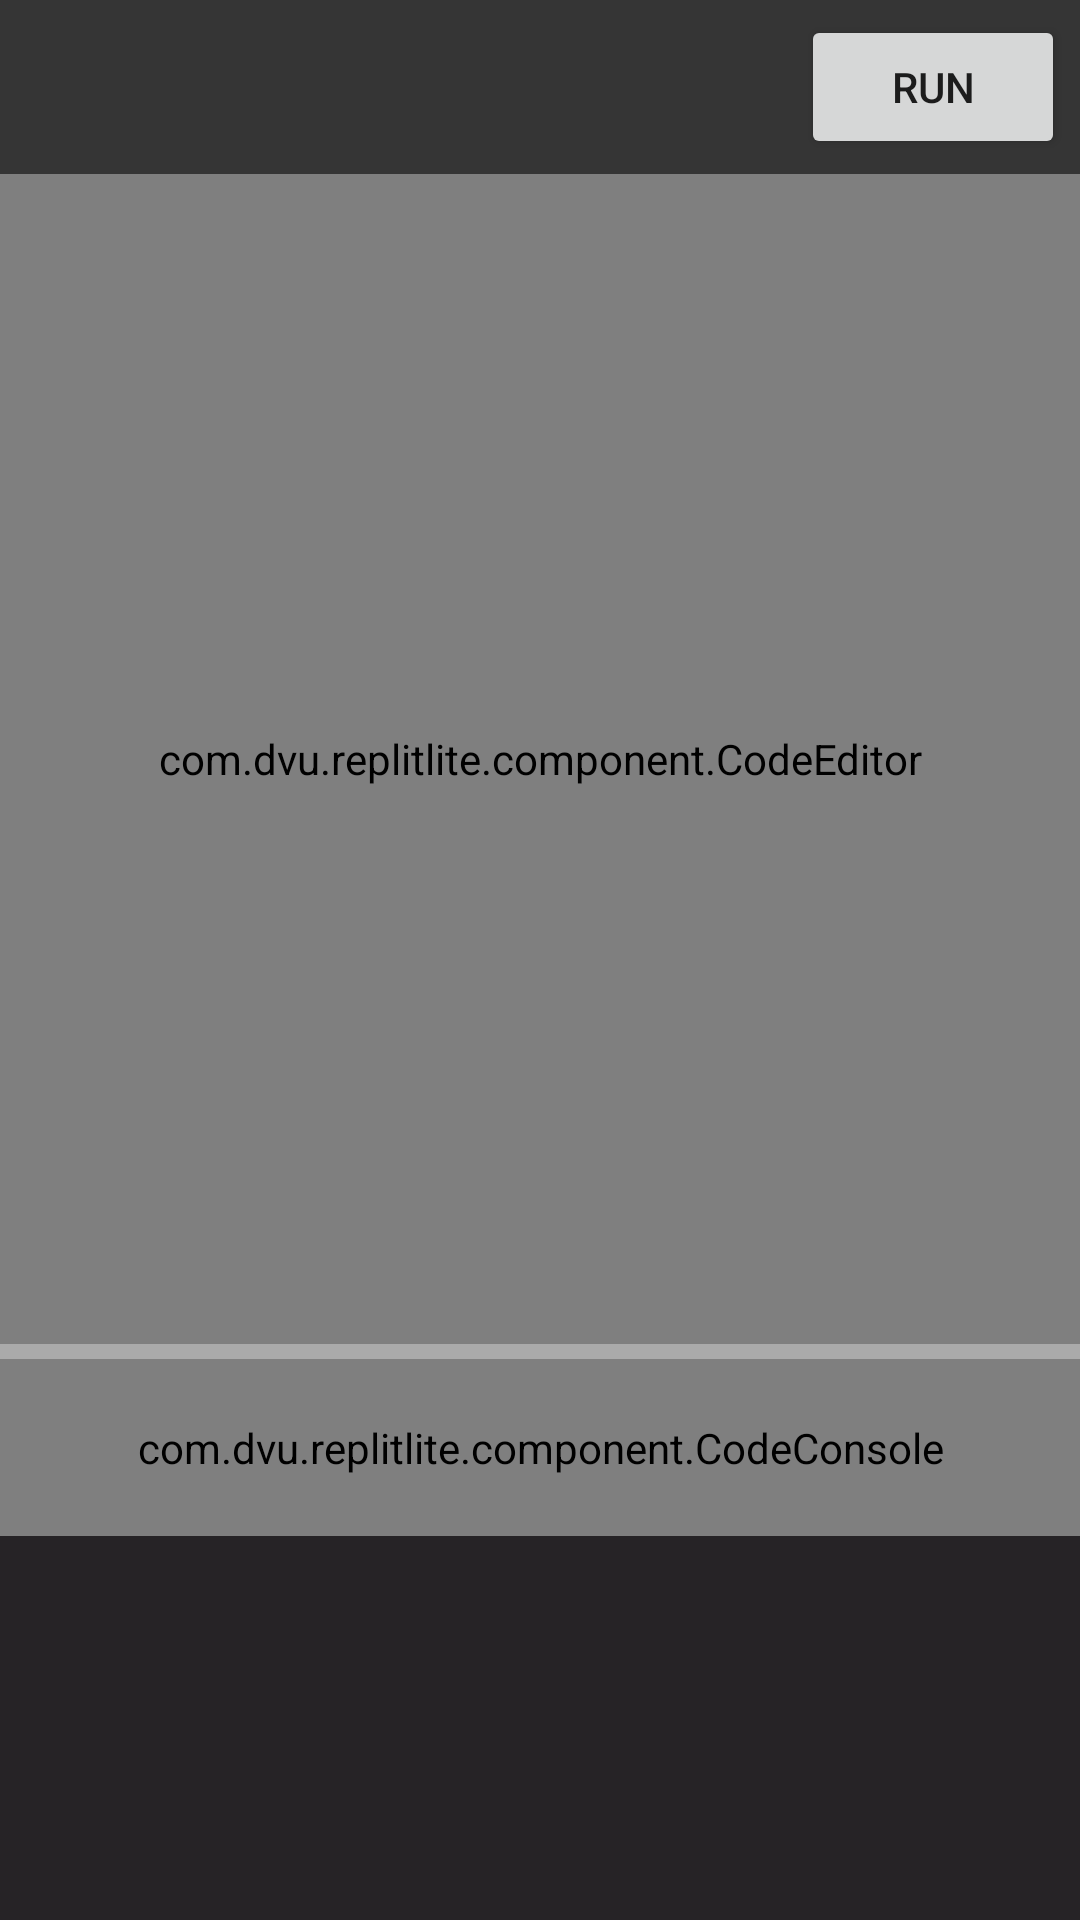

Here is an Android app screen rendered from its layout file. Give the layout XML and the strings, colors and styles it references.
<!-- AndroidManifest.xml: application theme Theme.MyApplication -->
<!-- res/layout/code_editor_fragment.xml -->
<?xml version="1.0" encoding="utf-8"?>
<androidx.constraintlayout.widget.ConstraintLayout xmlns:android="http://schemas.android.com/apk/res/android"
    xmlns:app="http://schemas.android.com/apk/res-auto"
    android:layout_width="match_parent"
    android:layout_height="match_parent"
    android:background="@color/default_bg">

    <androidx.constraintlayout.widget.ConstraintLayout
        android:id="@+id/action_bar"
        android:layout_width="match_parent"
        android:layout_height="wrap_content"
        android:background="@color/default_bg_accent"
        android:padding="5dp"
        app:layout_constraintEnd_toEndOf="parent"
        app:layout_constraintStart_toStartOf="parent"
        app:layout_constraintTop_toTopOf="parent">

        <Button
            android:id="@+id/run_button"
            android:layout_width="wrap_content"
            android:layout_height="wrap_content"
            android:text="@string/run_label"
            app:layout_constraintBottom_toBottomOf="parent"
            app:layout_constraintEnd_toEndOf="parent"
            app:layout_constraintTop_toTopOf="parent" />

    </androidx.constraintlayout.widget.ConstraintLayout>

    <com.dvu.replitlite.component.CodeEditor
        android:id="@+id/code_editor"
        android:layout_width="match_parent"
        android:layout_height="0dp"
        android:gravity="top"
        android:padding="20dp"
        android:scrollbars="vertical"
        android:scrollHorizontally="true"
        app:layout_constraintBottom_toTopOf="@id/barrier"
        app:layout_constraintEnd_toEndOf="parent"
        app:layout_constraintStart_toStartOf="parent"
        app:layout_constraintTop_toBottomOf="@id/action_bar" />

    <androidx.constraintlayout.widget.Barrier
        android:id="@+id/barrier"
        android:layout_width="wrap_content"
        android:layout_height="wrap_content"
        app:barrierDirection="top"
        app:constraint_referenced_ids="output_container, helper_keyboard"
        app:layout_constraintEnd_toEndOf="parent"
        app:layout_constraintStart_toStartOf="parent" />

    <LinearLayout
        android:id="@+id/output_container"
        android:layout_width="match_parent"
        android:layout_height="0dp"
        android:orientation="vertical"
        app:layout_constraintBottom_toBottomOf="parent"
        app:layout_constraintEnd_toEndOf="parent"
        app:layout_constraintHeight_percent="0.3"
        app:layout_constraintStart_toStartOf="parent">

        <View
            android:layout_width="match_parent"
            android:layout_height="5dp"
            android:background="@android:color/darker_gray" />

        <com.dvu.replitlite.component.CodeConsole
            android:id="@+id/output_window"
            android:layout_width="match_parent"
            android:layout_height="wrap_content"
            android:padding="20dp" />
    </LinearLayout>

    <com.dvu.replitlite.component.CodeHelperKeyboard
        android:id="@+id/helper_keyboard"
        android:layout_width="match_parent"
        android:layout_height="wrap_content"
        android:visibility="gone"
        app:layout_constraintBottom_toBottomOf="parent"
        app:layout_constraintEnd_toEndOf="parent"
        app:layout_constraintStart_toStartOf="parent" />

</androidx.constraintlayout.widget.ConstraintLayout>
<!-- resources referenced by this layout -->
<resources>
  <color name="default_bg">#262326</color>
  <color name="default_bg_accent">#353535</color>
  <string name="run_label">Run</string>
  <style name="Theme.MyApplication" parent="Theme.MaterialComponents.DayNight.NoActionBar">
          <item name="android:statusBarColor" tools:targetApi="l">@android:color/black</item>
          
      </style>
</resources>
